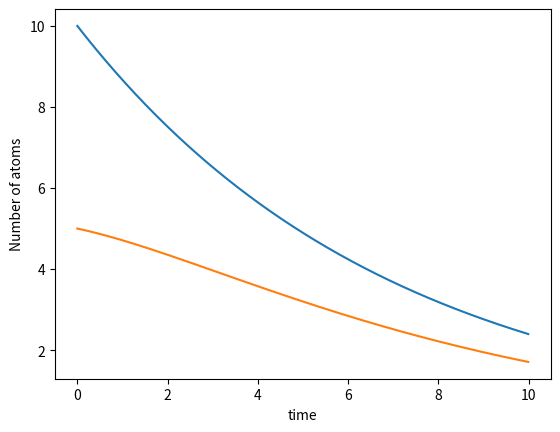

This chart was generated by the following Python code:
import numpy as np 
import matplotlib.pyplot as plt 
#% matplotlib inline for jupyter notebook
N10=10#initial value for isotope-A
N20=5#initial value for isotope-B
ta=7#halflife for isotope-A
tb=3#halflife for isotope-B
tini=0#initial time
tfin=10#final time
Nsteps=1000
t=np.linspace(tini,tfin,Nsteps+1)#time array
N1=np.zeros(Nsteps+1)#number(solution) of atom isotope-A 
N2=np.zeros(Nsteps+1)#number(solution) of atom isotope-B
N1[0]=N10
N2[0]=N20
dt=(tfin-tini)/Nsteps#stepsize for marching
for i in range(1,Nsteps):
    dN1=-N1[i-1]/ta
    dN2=(N1[i-1]/ta)-(N2[i-1]/tb)
    N1[i]=N1[i-1]+dN1*dt
    N2[i]=N2[i-1]+dN2*dt
plt.plot(t[0:len(t)-1],N1[0:len(N1)-1])#getting rid of one extra point
plt.plot(t[0:len(t)-1],N2[0:len(N2)-1])#getting rid of one extra point
plt.xlabel('time')
plt.ylabel('Number of atoms')  
plt.show()  
#solution for NA is decreasing exponentially as expected from analytical solution and NB also 
#decreses as expected because it is NB' is linearly dependent on -NB and NA which is also decreasing. 